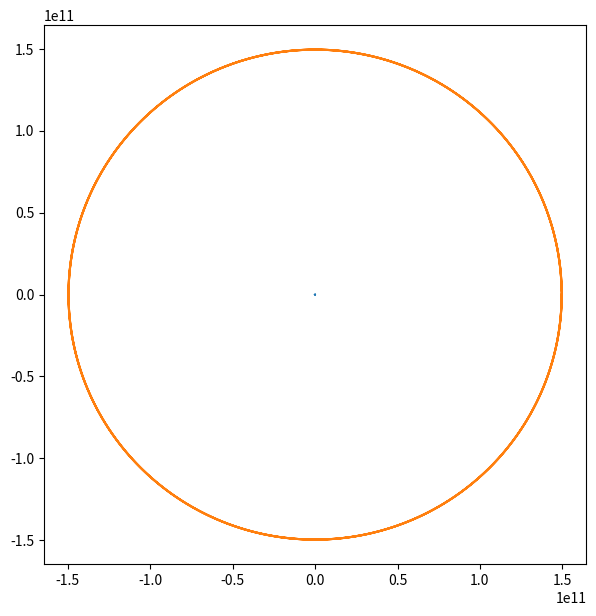

Here is the Python script that generated this plot:
import time
import numpy as np
import matplotlib.pyplot as plt
from tqdm import tqdm

def body_initial_positions(radii):
    #intake radius of planets orbit and return random x,y coords to start planet at
    theta = np.random.uniform(0, 2*np.pi, size = len(radii))    #theta in radians
    random_x = radii * np.cos(theta)   
    random_y = radii * np.sin(theta)
    #ensure sun remains at (0,0)
    random_x[0], random_y[0] = (0.0, 0.0)

    return random_x, random_y

def initial_velocity(x_start: np.ndarray, y_start: np.ndarray):
    #returns initial velocity of planets at the start of simulaiton based only on orbital radius
    initial_x_velocity = np.zeros(len(x_start))
    initial_y_velocity = np.zeros(len(y_start))
    orbit_radius = np.sqrt(x_start**2 + y_start**2)

    for i in range(len(orbit_radius)):
        if orbit_radius[i] == 0:
            continue
        speed = np.sqrt(G * masses[0] / orbit_radius[i])
        initial_x_velocity[i] = speed * y_start[i] / orbit_radius[i]
        initial_y_velocity[i] = -speed * x_start[i] / orbit_radius[i]
    
    return initial_x_velocity, initial_y_velocity

def acceleration(x_positions, y_positions) -> tuple:
    """ Function accepts x and y positions of all bodies at once and calculates the acceleration applied to all bodies simultaneously. 
    Returns updated acceleration for all bodies"""
    x_seperations = x_positions[None, :] - x_positions[:, None] #create 2D array where item[i][j] is the distance between j and i (xj - xi)
    y_seperations = y_positions[None, :] - y_positions[:, None] #same array but for y position
    #"https://stackabuse.com/guide-to-numpy-matrix-subtraction/" info on how vector subreaction works to make difference matrix
    seperations = np.sqrt(x_seperations**2 + y_seperations**2) #calculate geometric seperation between bodies. works itemwise across both arrays
    """when i=j their seperation =0. this iwll lead to 0/0 error when calculating k. We want k=0 for this case. 
    To do this, we use fill_diagonal() to set seperation[i][i]=infinity to give 0/infinity which the computer will read as 0 giving k=0 """
    np.fill_diagonal(seperations, np.inf) #np.inf gives infinity to guarantee k=0

    #calculate new accelerations of all bodies and save to 1D array
    x_acceleration = (G * np.sum(masses[None, :] * x_seperations / (seperations**3), axis=1)) #np.sum ensures the acceleration change is imparted on the body by all other bodies on the system at the same time
    y_acceleration = (G * np.sum(masses[None, :] * y_seperations / (seperations**3), axis=1)) #axis=1 ensures dimensions are right for returning as 1D array
    return x_acceleration, y_acceleration

def body_update(x_array, y_array, vx_array, vy_array, dt: float) -> tuple:
    """
    Accepts arrays of positions and velocities
    Returns updated position and velocity of subject in x and y
    """

    #calculate all a values
    a_x_position , a_y_position = vx_array,  vy_array                   #abcd values will all be arrays 
    a_x_velocity, a_y_velocity = acceleration(x_array, y_array)   #updated velocity is an acceleration by definition of runge kutta method, that is reason function is named acceleration

    #calculate all b values
    b_x_position, b_y_position = vx_array + 0.5*dt*a_x_velocity, vy_array + 0.5*dt*a_y_velocity
    b_x_velocity, b_y_velocity = acceleration(x_array + 0.5*dt*a_x_position, y_array + 0.5*dt*a_y_position)

    #calculate all c values
    c_x_position, c_y_position = vx_array + 0.5*dt*b_x_velocity, vy_array + 0.5*dt*b_y_velocity
    c_x_velocity, c_y_velocity = acceleration(x_array + 0.5*dt*b_x_position, y_array + 0.5*dt*b_y_position)
   
    #calculate all d values
    d_x_position, d_y_position = vx_array + dt*c_x_velocity, vy_array + dt*c_y_velocity
    d_x_velocity, d_y_velocity = acceleration(x_array + dt*c_x_position, y_array + dt*c_y_position)

    #calculate weighted average of values to update all variables
    updated_x_positions = x_array + ((dt/6) * (a_x_position + 2*b_x_position + 2*c_x_position + d_x_position))
    updated_y_positions = y_array + ((dt/6) * (a_y_position + 2*b_y_position + 2*c_y_position + d_y_position))
    updated_x_velocities = vx_array + ((dt/6) * (a_x_velocity + 2*b_x_velocity + 2*c_x_velocity + d_x_velocity))
    updated_y_velocities = vy_array + ((dt/6) * (a_y_velocity + 2*b_y_velocity + 2*c_y_velocity + d_y_velocity))
    return updated_x_positions, updated_y_positions, updated_x_velocities, updated_y_velocities

#constants
AU = 1.495978707e11
G = 6.67e-11
M_SUN = 1.98892e30
timestep = 3600 #3600 seconds = 1 hour
num_steps = 3 * (365 * 24)  #multiple of earth years

#use arrays to store data for each body
#data taken from https://solarsystem.nasa.gov/planet-compare/ 
"""
#Solar system
body_names = np.array(["Sun", "Mercury", "Venus", "Earth", "Mars", "Jupiter", "Saturn", "Uranus", "Neptune"])
masses = np.array([1.98892e30, 3.30104E23 , 4.86732E24, 5.9742E24, 6.4169E23, 1.89813E27, 5.68319E26, 8.68103E25, 1.0241E26])
initial_radii = np.array([0, 5.7909227E10 , 1.08209475E11, 1.495978707e11, 2.27956E11, 7.78340821E11, 1.426666422E12, 2.870658186E12, 4.498396441E12])
"""

#temp bodies
body_names = np.array(["Sun", "Body1"])
masses = np.array([1.98892e30, 5.9742E24])
initial_radii = np.array([0, 1.495978707e11])


#create blank arrays of equal dimensions to store position and velocity data
x_positions = np.zeros((num_steps,len(body_names))); y_positions = np.zeros((num_steps,len(body_names)))
x_velocities = np.zeros((num_steps,len(body_names))); y_velocities = np.zeros((num_steps,len(body_names)))


#initialise position of all bodies surrounding the sun
x_positions[0], y_positions[0] = [0,AU], [0, 0]                                         #body_initial_positions(initial_radii)

#initialise velocities of all planets ensuring to set sun's velocity to 0
x_velocities[0], y_velocities[0] = [0,0], [0, -1 * np.sqrt(G * M_SUN / AU )]            #initial_velocity(x_positions[0], y_positions[0])

#initialise velocity of sun to give system zero net momentum
x_velocities[0, 0] = -np.sum(masses[1:] * x_velocities[0, 1:]) / masses[0]
y_velocities[0, 0] = -np.sum(masses[1:] * y_velocities[0, 1:]) / masses[0]

#track crossing times


#main simulation loop
start_time = time.time()
crossings = [[] for i in range(len(body_names)-1)]
for loop in tqdm(range(1, num_steps), ncols=90, ascii=" ░▒█", desc="Running Simulation", colour="#00bb82"):  #"░▒█" -- " ▖▘▝▗▚▞█"
    x_positions[loop], y_positions[loop], x_velocities[loop], y_velocities[loop] = body_update(x_positions[loop-1], y_positions[loop-1], x_velocities[loop-1], y_velocities[:][loop-1], timestep)
    #check for axis crossing
    for planet in range(1, len(body_names)):
        y_coord_now = y_positions[loop][planet] - y_positions[loop][0]
        y_coor_prev = y_positions[loop-1][planet] - y_positions[loop-1][0]
        x_coord_now = x_positions[loop][planet] - x_positions[loop][0]

        #look for sign change across axis 
        if y_coor_prev * y_coord_now < 0 and x_coord_now > 0:
            #timestep at [loop] = loop * timesteps
            time_after = loop * timestep
            crossing_time = time_after - (y_coord_now)*(timestep / (y_coord_now - y_coor_prev))
            crossings[planet-1].append(crossing_time)

#display simulation runtime data to terminal
end_time = time.time()
runtime = end_time - start_time
print(f'Simulation time: {timestep*num_steps} seconds')
print(f'Runtime for {num_steps} iterations: {round(runtime, 5)} seconds')

#print crossing information
print(f'\nAverage time between crossings:')
for i in range(1, len(body_names)):
    times = crossings[i-1]
    if len(times) < 2: #body needs to pass x axis twice to measure period
        print(f'{body_names[i]}: Not enough crossings to measure orbital period')
        continue
    orbital_period = np.diff(times).mean()
    print(f'{body_names[i]}:')
    print(f'Seconds \t{round((orbital_period), 2)}')
    print(f'Hours\t\t{round((orbital_period/3600), 2)}')
    print(f'Days\t\t{round((orbital_period/(3600 * 24)), 2)}')

#plot orbits of bodies to screen
plt.figure(figsize=(7, 7))
for i in range(len(body_names)):
    plt.plot(x_positions[:, i], y_positions[:, i])
plt.show()
